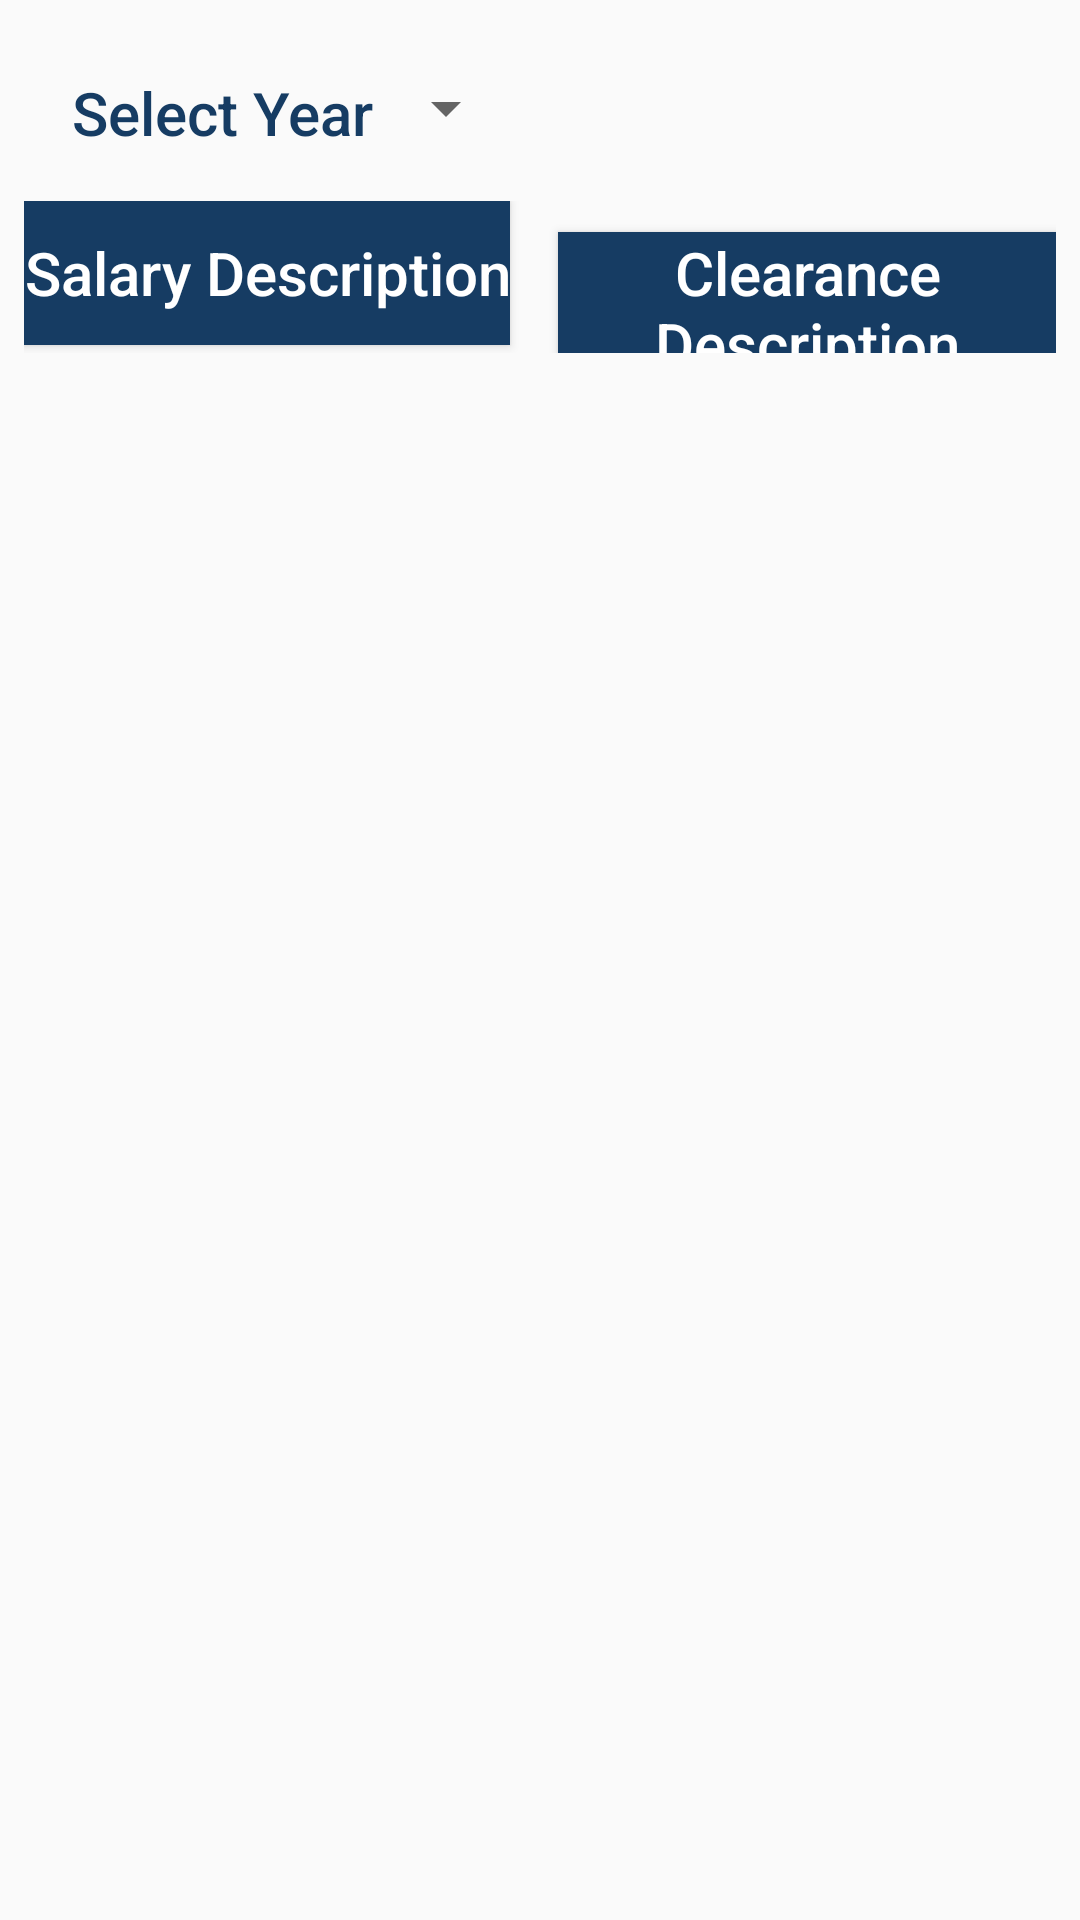

Reconstruct the res/layout file that produces this screen, plus the resources it refers to.
<!-- AndroidManifest.xml: application theme AppTheme -->
<!-- res/layout/salary_layout.xml -->
<?xml version="1.0" encoding="utf-8"?>
<LinearLayout xmlns:android="http://schemas.android.com/apk/res/android"
    android:layout_width="match_parent"
    android:layout_height="match_parent"
    android:orientation="vertical"
    android:padding="8dp">

    <LinearLayout
        android:layout_width="wrap_content"
        android:layout_height="wrap_content"
        android:layout_marginStart="16dp"
        android:layout_marginTop="16dp"
        android:orientation="horizontal">

        <TextView
            android:id="@+id/select_year"
            style="@style/TextViewStyle"
            android:text="@string/select_year">

        </TextView>

        <Spinner

            android:layout_width="wrap_content"
            android:layout_height="wrap_content">

        </Spinner>
    </LinearLayout>

    <LinearLayout
        android:layout_width="wrap_content"
        android:layout_height="wrap_content"
        android:layout_gravity="center"
        android:layout_marginTop="16dp"
        android:orientation="horizontal">

        <Button
            android:id="@+id/salary_description"
            style="@style/ButtonStyle1"
            android:gravity="center"
            android:text="@string/salary_description" />


        <Button
            android:id="@+id/Clearance_description"
            style="@style/ButtonStyle1"
            android:layout_marginStart="16dp"
            android:gravity="center"
            android:text="@string/clearance_description" />

    </LinearLayout>

</LinearLayout>
<!-- resources referenced by this layout -->
<resources>
  <string name="clearance_description">Clearance Description</string>
  <string name="salary_description">Salary Description</string>
  <string name="select_year">Select Year</string>
  <style name="ButtonStyle1">
          <item name="android:layout_width">wrap_content</item>
          <item name="android:layout_height">wrap_content</item>
          <item name="android:textAppearance">@style/TextAppearance.AppCompat.Title</item>
          <item name="android:textColor">@color/white</item>
          <item name="android:background">@color/colorPrimary</item>
  
  
      </style>
  <style name="TextViewStyle">
          <item name="android:layout_width">wrap_content</item>
          <item name="android:layout_height">wrap_content</item>
          <item name="android:textAppearance">@style/TextAppearance.AppCompat.Title</item>
          <item name="android:textColor">@color/colorPrimary</item>
  
      </style>
  <style name="AppTheme" parent="Theme.AppCompat.Light.NoActionBar">
          <item name="colorPrimary">@color/colorPrimary</item>
          <item name="colorPrimaryDark">@color/colorPrimaryDark</item>
          <item name="windowActionBar">false</item>
          <item name="windowNoTitle">true</item>
          <item name="colorAccent">@color/colorAccent</item>
      </style>
  <color name="white">#FFFFFF</color>
  <color name="colorPrimary">#163c63</color>
  <color name="colorPrimaryDark">#3E2723</color>
  <color name="colorAccent">#FF4081</color>
</resources>
